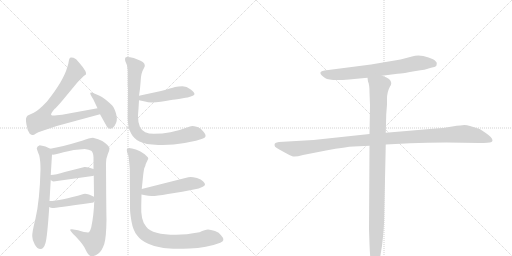
t = 0.00 s
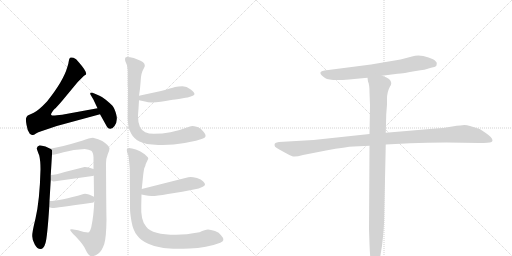
t = 2.14 s
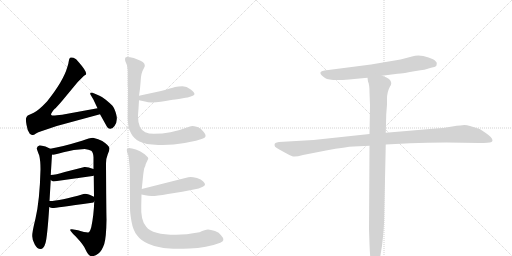
t = 4.28 s
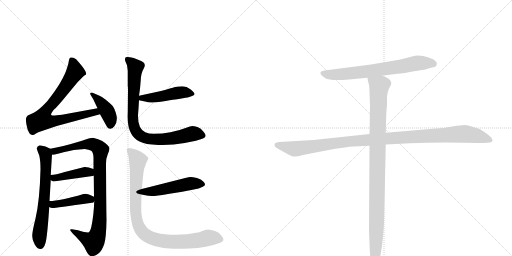
t = 6.42 s
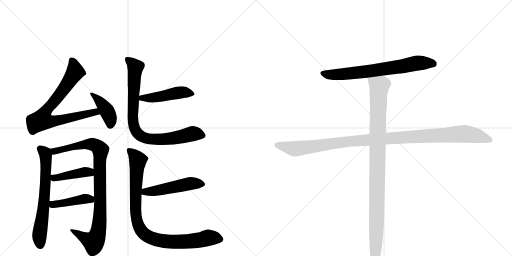
t = 8.57 s
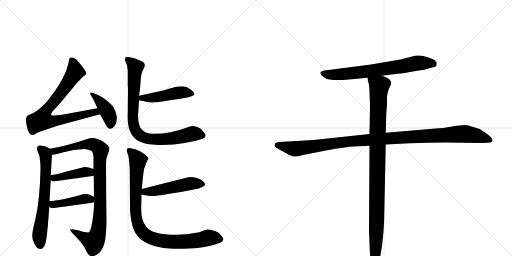
t = 10.71 s

The animated SVG that drew these frames (rendered in a browser with its animation timeline set to each time). Animation: 13 CSS @keyframes rules; one cycle of 10.71 s.

<svg version="1.1" viewBox="0 0 2048 1024" xmlns="http://www.w3.org/2000/svg">
  <g stroke="lightgray" stroke-dasharray="1,1" stroke-width="1" transform="scale(4, 4)">
    <line x1="0" y1="0" x2="256" y2="256"></line>
    <line x1="256" y1="0" x2="0" y2="256"></line>
    <line x1="128" y1="0" x2="128" y2="256"></line>
    <line x1="0" y1="128" x2="256" y2="128"></line>
    <line x1="256" y1="0" x2="512" y2="256"></line>
    <line x1="512" y1="0" x2="256" y2="256"></line>
    <line x1="384" y1="0" x2="384" y2="256"></line>
    <line x1="256" y1="128" x2="512" y2="128"></line>
  </g>
<g transform="scale(1, -1) translate(0, -850)">
   <style type="text/css">
    @keyframes keyframes0 {
      from {
       stroke: black;
       stroke-dashoffset: 768;
       stroke-width: 128;
       }
       71% {
       animation-timing-function: step-end;
       stroke: black;
       stroke-dashoffset: 0;
       stroke-width: 128;
       }
       to {
       stroke: black;
       stroke-width: 1024;
       }
       }
       #make-me-a-hanzi-animation-0 {
         animation: keyframes0 0.875000s both;
         animation-delay: 0.000000s;
         animation-timing-function: linear;
       }
    @keyframes keyframes1 {
      from {
       stroke: black;
       stroke-dashoffset: 405;
       stroke-width: 128;
       }
       57% {
       animation-timing-function: step-end;
       stroke: black;
       stroke-dashoffset: 0;
       stroke-width: 128;
       }
       to {
       stroke: black;
       stroke-width: 1024;
       }
       }
       #make-me-a-hanzi-animation-1 {
         animation: keyframes1 0.579590s both;
         animation-delay: 0.875000s;
         animation-timing-function: linear;
       }
    @keyframes keyframes2 {
      from {
       stroke: black;
       stroke-dashoffset: 651;
       stroke-width: 128;
       }
       68% {
       animation-timing-function: step-end;
       stroke: black;
       stroke-dashoffset: 0;
       stroke-width: 128;
       }
       to {
       stroke: black;
       stroke-width: 1024;
       }
       }
       #make-me-a-hanzi-animation-2 {
         animation: keyframes2 0.779785s both;
         animation-delay: 1.454590s;
         animation-timing-function: linear;
       }
    @keyframes keyframes3 {
      from {
       stroke: black;
       stroke-dashoffset: 927;
       stroke-width: 128;
       }
       75% {
       animation-timing-function: step-end;
       stroke: black;
       stroke-dashoffset: 0;
       stroke-width: 128;
       }
       to {
       stroke: black;
       stroke-width: 1024;
       }
       }
       #make-me-a-hanzi-animation-3 {
         animation: keyframes3 1.004395s both;
         animation-delay: 2.234375s;
         animation-timing-function: linear;
       }
    @keyframes keyframes4 {
      from {
       stroke: black;
       stroke-dashoffset: 423;
       stroke-width: 128;
       }
       58% {
       animation-timing-function: step-end;
       stroke: black;
       stroke-dashoffset: 0;
       stroke-width: 128;
       }
       to {
       stroke: black;
       stroke-width: 1024;
       }
       }
       #make-me-a-hanzi-animation-4 {
         animation: keyframes4 0.594238s both;
         animation-delay: 3.238770s;
         animation-timing-function: linear;
       }
    @keyframes keyframes5 {
      from {
       stroke: black;
       stroke-dashoffset: 427;
       stroke-width: 128;
       }
       58% {
       animation-timing-function: step-end;
       stroke: black;
       stroke-dashoffset: 0;
       stroke-width: 128;
       }
       to {
       stroke: black;
       stroke-width: 1024;
       }
       }
       #make-me-a-hanzi-animation-5 {
         animation: keyframes5 0.597493s both;
         animation-delay: 3.833008s;
         animation-timing-function: linear;
       }
    @keyframes keyframes6 {
      from {
       stroke: black;
       stroke-dashoffset: 467;
       stroke-width: 128;
       }
       60% {
       animation-timing-function: step-end;
       stroke: black;
       stroke-dashoffset: 0;
       stroke-width: 128;
       }
       to {
       stroke: black;
       stroke-width: 1024;
       }
       }
       #make-me-a-hanzi-animation-6 {
         animation: keyframes6 0.630046s both;
         animation-delay: 4.430501s;
         animation-timing-function: linear;
       }
    @keyframes keyframes7 {
      from {
       stroke: black;
       stroke-dashoffset: 838;
       stroke-width: 128;
       }
       73% {
       animation-timing-function: step-end;
       stroke: black;
       stroke-dashoffset: 0;
       stroke-width: 128;
       }
       to {
       stroke: black;
       stroke-width: 1024;
       }
       }
       #make-me-a-hanzi-animation-7 {
         animation: keyframes7 0.931966s both;
         animation-delay: 5.060547s;
         animation-timing-function: linear;
       }
    @keyframes keyframes8 {
      from {
       stroke: black;
       stroke-dashoffset: 496;
       stroke-width: 128;
       }
       62% {
       animation-timing-function: step-end;
       stroke: black;
       stroke-dashoffset: 0;
       stroke-width: 128;
       }
       to {
       stroke: black;
       stroke-width: 1024;
       }
       }
       #make-me-a-hanzi-animation-8 {
         animation: keyframes8 0.653646s both;
         animation-delay: 5.992513s;
         animation-timing-function: linear;
       }
    @keyframes keyframes9 {
      from {
       stroke: black;
       stroke-dashoffset: 921;
       stroke-width: 128;
       }
       75% {
       animation-timing-function: step-end;
       stroke: black;
       stroke-dashoffset: 0;
       stroke-width: 128;
       }
       to {
       stroke: black;
       stroke-width: 1024;
       }
       }
       #make-me-a-hanzi-animation-9 {
         animation: keyframes9 0.999512s both;
         animation-delay: 6.646159s;
         animation-timing-function: linear;
       }
    @keyframes keyframes10 {
      from {
       stroke: black;
       stroke-dashoffset: 700;
       stroke-width: 128;
       }
       69% {
       animation-timing-function: step-end;
       stroke: black;
       stroke-dashoffset: 0;
       stroke-width: 128;
       }
       to {
       stroke: black;
       stroke-width: 1024;
       }
       }
       #make-me-a-hanzi-animation-10 {
         animation: keyframes10 0.819661s both;
         animation-delay: 7.645671s;
         animation-timing-function: linear;
       }
    @keyframes keyframes11 {
      from {
       stroke: black;
       stroke-dashoffset: 1114;
       stroke-width: 128;
       }
       78% {
       animation-timing-function: step-end;
       stroke: black;
       stroke-dashoffset: 0;
       stroke-width: 128;
       }
       to {
       stroke: black;
       stroke-width: 1024;
       }
       }
       #make-me-a-hanzi-animation-11 {
         animation: keyframes11 1.156576s both;
         animation-delay: 8.465332s;
         animation-timing-function: linear;
       }
    @keyframes keyframes12 {
      from {
       stroke: black;
       stroke-dashoffset: 1024;
       stroke-width: 128;
       }
       77% {
       animation-timing-function: step-end;
       stroke: black;
       stroke-dashoffset: 0;
       stroke-width: 128;
       }
       to {
       stroke: black;
       stroke-width: 1024;
       }
       }
       #make-me-a-hanzi-animation-12 {
         animation: keyframes12 1.083333s both;
         animation-delay: 9.621908s;
         animation-timing-function: linear;
       }
</style>
<path d="M 390 417 L 248 391 L 227 389 Q 209 386 205 390 Q 201 394 218 414 Q 224 418 248 446 L 311 522 L 336 547 L 343 551 Q 351 560 316 600 Q 304 616 294 619 Q 283 622 280 619 Q 276 615 275 605 Q 274 595 269 581 Q 254 527 188 444 Q 154 408 135 399 L 111 388 Q 107 385 105 379 Q 102 373 106 351 Q 109 328 119 315 Q 126 310 130 310 Q 134 309 144 316 Q 154 322 162 324 L 227 346 L 400 393 C 429 401 420 422 390 417 Z" fill="lightgray"></path> 
<path d="M 373 453 L 390 417 L 400 393 L 429 341 Q 444 326 458 346 Q 472 366 465 392 Q 458 418 449 428 Q 440 437 423 451 Q 406 464 396 468 L 375 477 Q 365 481 362 479 Q 359 476 364 468 L 373 453 Z" fill="lightgray"></path> 
<path d="M 159 269 Q 148 266 147 256 Q 149 248 157 228 Q 162 207 162 173 Q 159 48 142 -24 Q 128 -80 129 -95 Q 129 -111 139 -128 Q 149 -146 162 -146 Q 175 -146 182 -122 Q 189 -99 197 22 L 198 46 L 203 130 L 203 150 L 208 232 C 209 251 209 251 201 255 Q 184 266 159 269 Z" fill="lightgray"></path> 
<path d="M 377 45 Q 375 -13 365 -59 Q 359 -80 352 -80 Q 340 -80 312 -71 L 288 -67 Q 268 -63 302 -95 Q 337 -132 343 -150 Q 354 -174 366 -175 Q 381 -175 395 -163 Q 408 -152 417 -126 Q 425 -100 426 -29 Q 425 8 424 197 Q 424 216 431 233 Q 438 249 438 256 Q 438 267 409 286 Q 395 294 372 299 Q 359 299 328 287 Q 246 262 201 255 C 171 250 178 229 208 232 Q 214 229 254 241 Q 294 252 339 254 Q 356 252 365 247 Q 373 241 374 221 L 374 174 L 375 148 L 376 63 L 377 45 Z" fill="lightgray"></path> 
<path d="M 214 124 L 370 146 Q 373 146 375 148 C 403 159 402 164 374 174 Q 350 183 338 182 L 259 162 Q 223 151 203 150 C 180 148 180 148 203 130 Q 208 125 214 124 Z" fill="lightgray"></path> 
<path d="M 197 22 Q 205 17 212 18 Q 218 18 368 39 Q 375 39 377 45 C 387 58 387 58 376 63 Q 347 78 334 74 Q 240 46 198 46 C 168 45 170 36 197 22 Z" fill="lightgray"></path> 
<path d="M 644 486 L 556 467 C 527 461 527 455 556 449 L 580 444 Q 600 436 643 443 Q 685 450 701 452 Q 717 454 726 456 L 742 459 Q 749 459 763 464 Q 776 468 778 473 Q 779 479 763 492 Q 746 505 730 505 Q 714 505 700 502 Q 686 498 644 486 Z" fill="lightgray"></path> 
<path d="M 556 467 L 560 495 L 563 530 Q 564 558 576 578 Q 587 598 560 608 L 535 618 Q 508 625 503 621 Q 498 616 501 606 L 508 589 L 511 567 L 511 507 Q 512 499 512 493 L 511 399 Q 508 343 525 315 Q 535 296 558 284 Q 580 272 633 270 Q 686 268 739 278 Q 792 288 812 296 Q 832 303 814 323 Q 804 337 790 342 Q 775 346 769 346 Q 762 346 745 339 Q 684 315 615 315 Q 595 315 581 321 Q 552 335 552 385 Q 552 393 554 415 L 556 449 L 556 467 Z" fill="lightgray"></path> 
<path d="M 566 72 L 581 69 Q 593 66 606 66 Q 619 65 672 74 L 729 83 L 780 93 Q 794 95 811 103 Q 828 110 813 124 Q 805 133 788 138 Q 770 142 763 142 Q 755 142 741 138 L 567 94 C 538 87 537 78 566 72 Z" fill="lightgray"></path> 
<path d="M 798 -79 Q 744 -89 704 -89 Q 609 -89 585 -57 Q 562 -32 565 28 L 566 72 L 567 94 L 573 152 Q 575 168 577 177 Q 582 186 583 194 L 593 215 Q 595 220 585 227 Q 576 236 560 245 Q 543 253 528 256 Q 514 261 510 256 Q 505 252 508 244 Q 510 236 513 229 Q 515 222 517 199 L 519 174 L 520 18 Q 520 -2 526 -36 Q 532 -71 548 -91 Q 563 -112 593 -125 Q 619 -138 654 -142 Q 688 -147 758 -144 Q 827 -142 881 -121 Q 904 -112 884 -91 Q 877 -80 860 -74 Q 842 -69 832 -68 Q 821 -68 798 -79 Z" fill="lightgray"></path> 
<path d="M 1528 547 L 1590 555 Q 1613 556 1663 566 Q 1706 572 1714 576 L 1728 580 Q 1739 581 1745 586 Q 1747 593 1747 597 Q 1747 604 1732 613 Q 1716 621 1693 626 Q 1669 631 1648 624 L 1602 612 L 1484 592 L 1298 568 Q 1264 563 1300 538 Q 1320 525 1396 532 L 1470 539 L 1528 547 Z" fill="lightgray"></path> 
<path d="M 1478 314 L 1254 290 L 1116 282 Q 1106 280 1102 278 Q 1098 276 1098 270 Q 1098 263 1107 258 Q 1116 252 1137 241 Q 1158 229 1169 225 Q 1180 221 1212 230 L 1304 248 Q 1386 263 1415 264 L 1478 267 L 1543 272 L 1640 277 Q 1707 280 1785 280 L 1917 278 Q 1957 278 1964 281 Q 1970 284 1970 289 Q 1969 300 1943 318 L 1919 334 L 1880 346 Q 1867 350 1858 350 Q 1848 350 1809 344 Q 1770 337 1743 336 L 1543 319 L 1478 314 Z" fill="lightgray"></path> 
<path d="M 1478 480 L 1480 429 L 1478 314 L 1478 267 L 1476 -66 L 1478 -126 Q 1480 -186 1486 -211 Q 1489 -229 1501 -226 Q 1506 -226 1510 -215 Q 1514 -204 1520 -182 L 1528 -133 Q 1537 -60 1537 -7 L 1543 272 L 1543 319 L 1545 393 L 1548 432 L 1548 454 Q 1548 483 1560 504 Q 1570 517 1560 530 Q 1556 535 1546 540 L 1528 547 C 1500 559 1464 568 1470 539 L 1472 524 Q 1478 512 1478 480 Z" fill="lightgray"></path> 
      <clipPath id="make-me-a-hanzi-clip-0">
      <path d="M 390 417 L 248 391 L 227 389 Q 209 386 205 390 Q 201 394 218 414 Q 224 418 248 446 L 311 522 L 336 547 L 343 551 Q 351 560 316 600 Q 304 616 294 619 Q 283 622 280 619 Q 276 615 275 605 Q 274 595 269 581 Q 254 527 188 444 Q 154 408 135 399 L 111 388 Q 107 385 105 379 Q 102 373 106 351 Q 109 328 119 315 Q 126 310 130 310 Q 134 309 144 316 Q 154 322 162 324 L 227 346 L 400 393 C 429 401 420 422 390 417 Z" fill="lightgray"></path>
      </clipPath>
      <path clip-path="url(#make-me-a-hanzi-clip-0)" d="M 287 609 L 295 593 L 299 559 L 235 466 L 185 409 L 168 370 L 213 365 L 382 402 L 391 396 " fill="none" id="make-me-a-hanzi-animation-0" stroke-dasharray="640 1280" stroke-linecap="round"></path>

      <clipPath id="make-me-a-hanzi-clip-1">
      <path d="M 373 453 L 390 417 L 400 393 L 429 341 Q 444 326 458 346 Q 472 366 465 392 Q 458 418 449 428 Q 440 437 423 451 Q 406 464 396 468 L 375 477 Q 365 481 362 479 Q 359 476 364 468 L 373 453 Z" fill="lightgray"></path>
      </clipPath>
      <path clip-path="url(#make-me-a-hanzi-clip-1)" d="M 368 474 L 404 440 L 427 407 L 440 380 L 442 351 " fill="none" id="make-me-a-hanzi-animation-1" stroke-dasharray="277 554" stroke-linecap="round"></path>

      <clipPath id="make-me-a-hanzi-clip-2">
      <path d="M 159 269 Q 148 266 147 256 Q 149 248 157 228 Q 162 207 162 173 Q 159 48 142 -24 Q 128 -80 129 -95 Q 129 -111 139 -128 Q 149 -146 162 -146 Q 175 -146 182 -122 Q 189 -99 197 22 L 198 46 L 203 130 L 203 150 L 208 232 C 209 251 209 251 201 255 Q 184 266 159 269 Z" fill="lightgray"></path>
      </clipPath>
      <path clip-path="url(#make-me-a-hanzi-clip-2)" d="M 161 255 L 182 231 L 184 172 L 174 12 L 158 -86 L 161 -130 " fill="none" id="make-me-a-hanzi-animation-2" stroke-dasharray="523 1046" stroke-linecap="round"></path>

      <clipPath id="make-me-a-hanzi-clip-3">
      <path d="M 377 45 Q 375 -13 365 -59 Q 359 -80 352 -80 Q 340 -80 312 -71 L 288 -67 Q 268 -63 302 -95 Q 337 -132 343 -150 Q 354 -174 366 -175 Q 381 -175 395 -163 Q 408 -152 417 -126 Q 425 -100 426 -29 Q 425 8 424 197 Q 424 216 431 233 Q 438 249 438 256 Q 438 267 409 286 Q 395 294 372 299 Q 359 299 328 287 Q 246 262 201 255 C 171 250 178 229 208 232 Q 214 229 254 241 Q 294 252 339 254 Q 356 252 365 247 Q 373 241 374 221 L 374 174 L 375 148 L 376 63 L 377 45 Z" fill="lightgray"></path>
      </clipPath>
      <path clip-path="url(#make-me-a-hanzi-clip-3)" d="M 207 251 L 221 245 L 240 247 L 305 267 L 360 274 L 384 268 L 402 250 L 400 -4 L 387 -97 L 375 -117 L 292 -79 " fill="none" id="make-me-a-hanzi-animation-3" stroke-dasharray="799 1598" stroke-linecap="round"></path>

      <clipPath id="make-me-a-hanzi-clip-4">
      <path d="M 214 124 L 370 146 Q 373 146 375 148 C 403 159 402 164 374 174 Q 350 183 338 182 L 259 162 Q 223 151 203 150 C 180 148 180 148 203 130 Q 208 125 214 124 Z" fill="lightgray"></path>
      </clipPath>
      <path clip-path="url(#make-me-a-hanzi-clip-4)" d="M 209 145 L 217 138 L 336 162 L 370 154 " fill="none" id="make-me-a-hanzi-animation-4" stroke-dasharray="295 590" stroke-linecap="round"></path>

      <clipPath id="make-me-a-hanzi-clip-5">
      <path d="M 197 22 Q 205 17 212 18 Q 218 18 368 39 Q 375 39 377 45 C 387 58 387 58 376 63 Q 347 78 334 74 Q 240 46 198 46 C 168 45 170 36 197 22 Z" fill="lightgray"></path>
      </clipPath>
      <path clip-path="url(#make-me-a-hanzi-clip-5)" d="M 203 40 L 212 32 L 340 55 L 368 49 " fill="none" id="make-me-a-hanzi-animation-5" stroke-dasharray="299 598" stroke-linecap="round"></path>

      <clipPath id="make-me-a-hanzi-clip-6">
      <path d="M 644 486 L 556 467 C 527 461 527 455 556 449 L 580 444 Q 600 436 643 443 Q 685 450 701 452 Q 717 454 726 456 L 742 459 Q 749 459 763 464 Q 776 468 778 473 Q 779 479 763 492 Q 746 505 730 505 Q 714 505 700 502 Q 686 498 644 486 Z" fill="lightgray"></path>
      </clipPath>
      <path clip-path="url(#make-me-a-hanzi-clip-6)" d="M 563 454 L 649 464 L 723 481 L 771 475 " fill="none" id="make-me-a-hanzi-animation-6" stroke-dasharray="339 678" stroke-linecap="round"></path>

      <clipPath id="make-me-a-hanzi-clip-7">
      <path d="M 556 467 L 560 495 L 563 530 Q 564 558 576 578 Q 587 598 560 608 L 535 618 Q 508 625 503 621 Q 498 616 501 606 L 508 589 L 511 567 L 511 507 Q 512 499 512 493 L 511 399 Q 508 343 525 315 Q 535 296 558 284 Q 580 272 633 270 Q 686 268 739 278 Q 792 288 812 296 Q 832 303 814 323 Q 804 337 790 342 Q 775 346 769 346 Q 762 346 745 339 Q 684 315 615 315 Q 595 315 581 321 Q 552 335 552 385 Q 552 393 554 415 L 556 449 L 556 467 Z" fill="lightgray"></path>
      </clipPath>
      <path clip-path="url(#make-me-a-hanzi-clip-7)" d="M 508 613 L 542 581 L 532 360 L 553 313 L 580 298 L 624 292 L 713 300 L 770 315 L 809 310 " fill="none" id="make-me-a-hanzi-animation-7" stroke-dasharray="710 1420" stroke-linecap="round"></path>

      <clipPath id="make-me-a-hanzi-clip-8">
      <path d="M 566 72 L 581 69 Q 593 66 606 66 Q 619 65 672 74 L 729 83 L 780 93 Q 794 95 811 103 Q 828 110 813 124 Q 805 133 788 138 Q 770 142 763 142 Q 755 142 741 138 L 567 94 C 538 87 537 78 566 72 Z" fill="lightgray"></path>
      </clipPath>
      <path clip-path="url(#make-me-a-hanzi-clip-8)" d="M 575 77 L 581 83 L 659 93 L 761 116 L 809 114 " fill="none" id="make-me-a-hanzi-animation-8" stroke-dasharray="368 736" stroke-linecap="round"></path>

      <clipPath id="make-me-a-hanzi-clip-9">
      <path d="M 798 -79 Q 744 -89 704 -89 Q 609 -89 585 -57 Q 562 -32 565 28 L 566 72 L 567 94 L 573 152 Q 575 168 577 177 Q 582 186 583 194 L 593 215 Q 595 220 585 227 Q 576 236 560 245 Q 543 253 528 256 Q 514 261 510 256 Q 505 252 508 244 Q 510 236 513 229 Q 515 222 517 199 L 519 174 L 520 18 Q 520 -2 526 -36 Q 532 -71 548 -91 Q 563 -112 593 -125 Q 619 -138 654 -142 Q 688 -147 758 -144 Q 827 -142 881 -121 Q 904 -112 884 -91 Q 877 -80 860 -74 Q 842 -69 832 -68 Q 821 -68 798 -79 Z" fill="lightgray"></path>
      </clipPath>
      <path clip-path="url(#make-me-a-hanzi-clip-9)" d="M 517 249 L 551 209 L 542 73 L 544 -10 L 554 -53 L 578 -87 L 622 -108 L 684 -117 L 765 -115 L 833 -101 L 878 -106 " fill="none" id="make-me-a-hanzi-animation-9" stroke-dasharray="793 1586" stroke-linecap="round"></path>

      <clipPath id="make-me-a-hanzi-clip-10">
      <path d="M 1528 547 L 1590 555 Q 1613 556 1663 566 Q 1706 572 1714 576 L 1728 580 Q 1739 581 1745 586 Q 1747 593 1747 597 Q 1747 604 1732 613 Q 1716 621 1693 626 Q 1669 631 1648 624 L 1602 612 L 1484 592 L 1298 568 Q 1264 563 1300 538 Q 1320 525 1396 532 L 1470 539 L 1528 547 Z" fill="lightgray"></path>
      </clipPath>
      <path clip-path="url(#make-me-a-hanzi-clip-10)" d="M 1296 553 L 1349 551 L 1445 561 L 1682 599 L 1736 593 " fill="none" id="make-me-a-hanzi-animation-10" stroke-dasharray="572 1144" stroke-linecap="round"></path>

      <clipPath id="make-me-a-hanzi-clip-11">
      <path d="M 1478 314 L 1254 290 L 1116 282 Q 1106 280 1102 278 Q 1098 276 1098 270 Q 1098 263 1107 258 Q 1116 252 1137 241 Q 1158 229 1169 225 Q 1180 221 1212 230 L 1304 248 Q 1386 263 1415 264 L 1478 267 L 1543 272 L 1640 277 Q 1707 280 1785 280 L 1917 278 Q 1957 278 1964 281 Q 1970 284 1970 289 Q 1969 300 1943 318 L 1919 334 L 1880 346 Q 1867 350 1858 350 Q 1848 350 1809 344 Q 1770 337 1743 336 L 1543 319 L 1478 314 Z" fill="lightgray"></path>
      </clipPath>
      <path clip-path="url(#make-me-a-hanzi-clip-11)" d="M 1110 269 L 1182 255 L 1398 285 L 1850 314 L 1909 307 L 1961 290 " fill="none" id="make-me-a-hanzi-animation-11" stroke-dasharray="986 1972" stroke-linecap="round"></path>

      <clipPath id="make-me-a-hanzi-clip-12">
      <path d="M 1478 480 L 1480 429 L 1478 314 L 1478 267 L 1476 -66 L 1478 -126 Q 1480 -186 1486 -211 Q 1489 -229 1501 -226 Q 1506 -226 1510 -215 Q 1514 -204 1520 -182 L 1528 -133 Q 1537 -60 1537 -7 L 1543 272 L 1543 319 L 1545 393 L 1548 432 L 1548 454 Q 1548 483 1560 504 Q 1570 517 1560 530 Q 1556 535 1546 540 L 1528 547 C 1500 559 1464 568 1470 539 L 1472 524 Q 1478 512 1478 480 Z" fill="lightgray"></path>
      </clipPath>
      <path clip-path="url(#make-me-a-hanzi-clip-12)" d="M 1478 532 L 1517 505 L 1505 -104 L 1498 -215 " fill="none" id="make-me-a-hanzi-animation-12" stroke-dasharray="896 1792" stroke-linecap="round"></path>

</g>
</svg>
